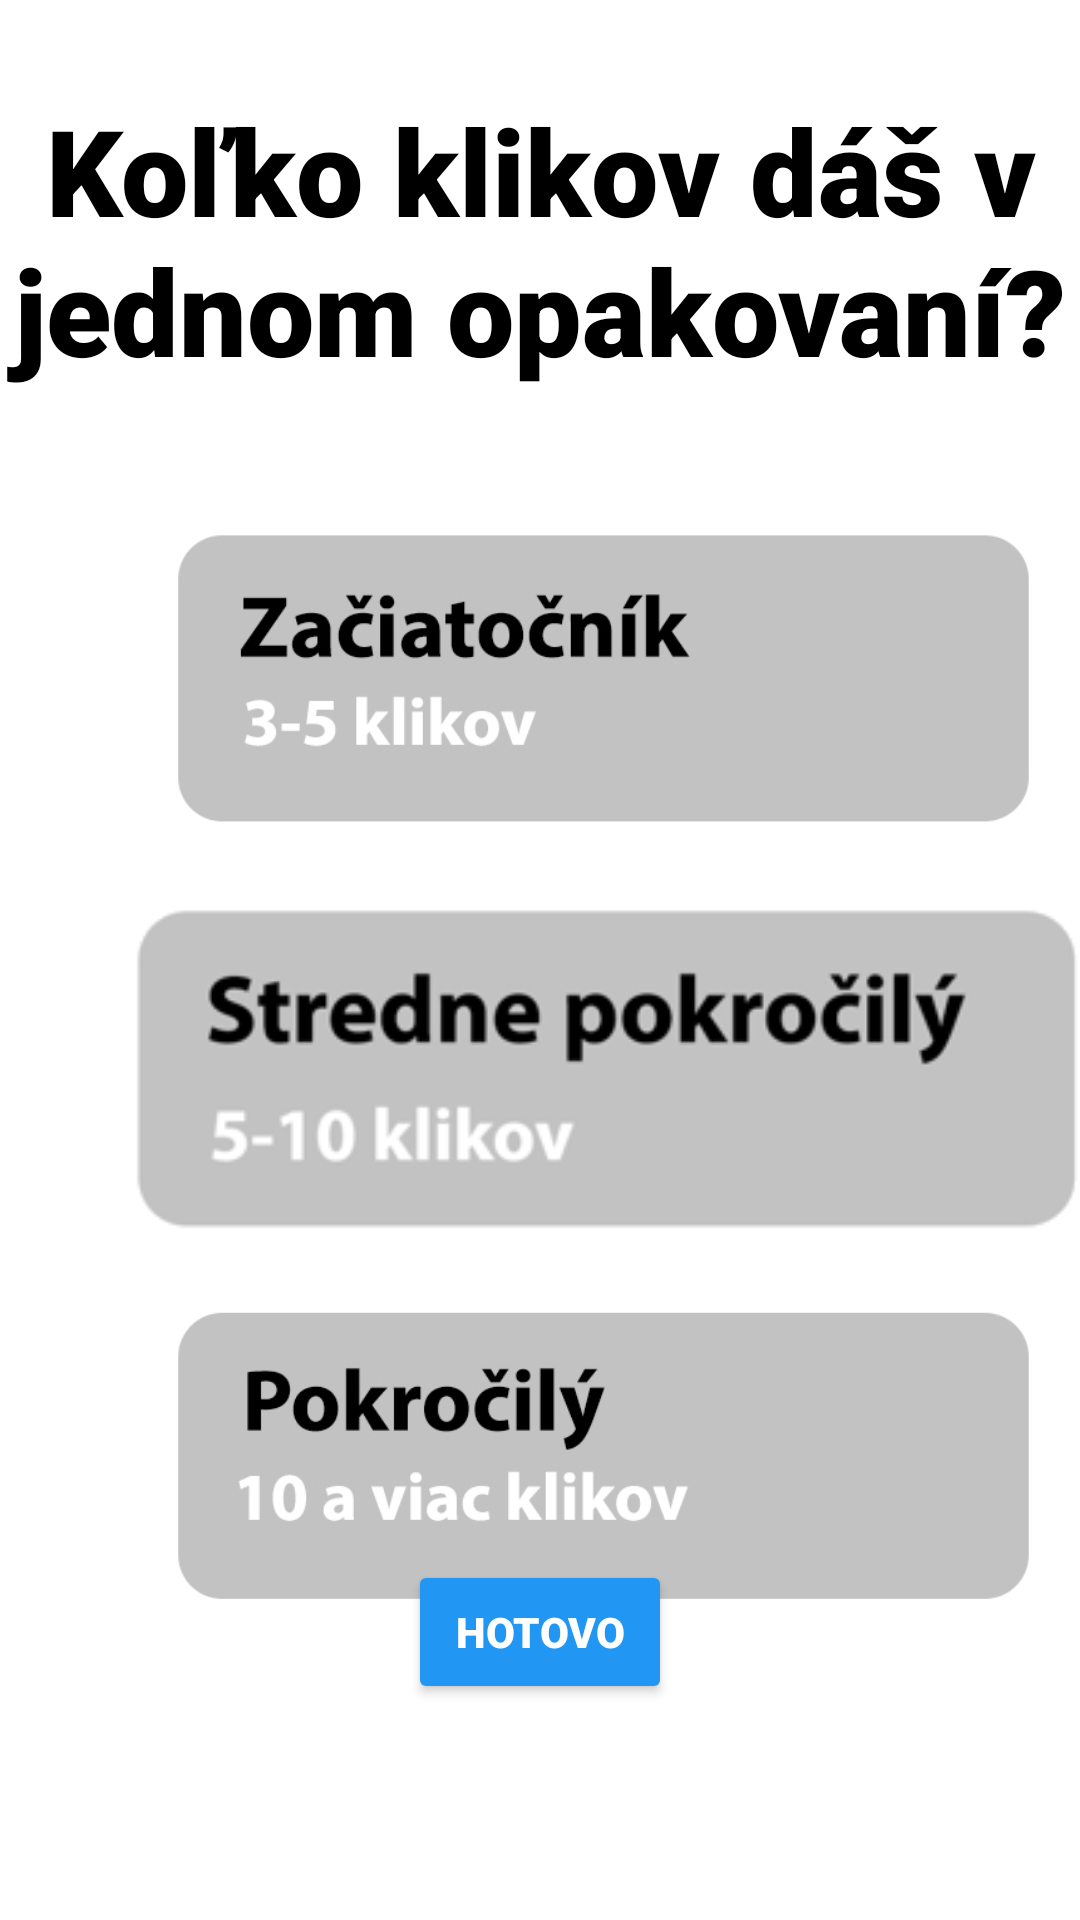

Reconstruct the res/layout file that produces this screen, plus the resources it refers to.
<!-- AndroidManifest.xml: application theme Theme.DomaceCviceniaSVlastnouVahou -->
<!-- res/layout/activity_vyber_pocet_klikov.xml -->
<?xml version="1.0" encoding="utf-8"?>
<androidx.constraintlayout.widget.ConstraintLayout xmlns:android="http://schemas.android.com/apk/res/android"
    xmlns:app="http://schemas.android.com/apk/res-auto"
    xmlns:tools="http://schemas.android.com/tools"
    android:layout_width="match_parent"
    android:layout_height="match_parent"
    tools:context=".VyberPocetKlikov">

    <Button
        android:id="@+id/hotovoBtn"
        android:layout_width="wrap_content"
        android:layout_height="wrap_content"
        android:layout_marginStart="159dp"
        android:layout_marginEnd="159dp"
        android:layout_marginBottom="72dp"
        android:textColor="#FFFFFF"
        android:backgroundTint="#2196F3"
        android:fontFamily="sans-serif-black"
        android:text="Hotovo"
        app:layout_constraintBottom_toBottomOf="parent"
        app:layout_constraintEnd_toEndOf="parent"
        app:layout_constraintStart_toStartOf="parent" />

    <TextView
        android:id="@+id/textView"
        android:layout_width="359dp"
        android:layout_height="123dp"
        android:layout_marginStart="42dp"
        android:layout_marginTop="30dp"
        android:layout_marginEnd="42dp"
        android:fontFamily="sans-serif-black"
        android:text="Koľko klikov dáš v jednom opakovaní?"
        android:textAlignment="center"
        android:textColor="#000000"
        android:textSize="40sp"
        android:textStyle="bold"
        app:layout_constraintEnd_toEndOf="parent"
        app:layout_constraintStart_toStartOf="parent"
        app:layout_constraintTop_toTopOf="parent" />

    <ImageView
        android:id="@+id/zaciatocnikView"
        android:layout_width="316dp"
        android:layout_height="115dp"
        android:layout_marginStart="44dp"
        android:layout_marginTop="168dp"
        app:layout_constraintStart_toStartOf="parent"
        app:layout_constraintTop_toTopOf="parent"
        app:srcCompat="@drawable/zaciatocnik" />

    <ImageView
        android:id="@+id/strednePokrocilyView"
        android:layout_width="316dp"
        android:layout_height="115dp"
        android:layout_marginStart="44dp"
        android:layout_marginTop="15dp"
        app:layout_constraintStart_toStartOf="parent"
        app:layout_constraintTop_toBottomOf="@+id/zaciatocnikView"
        app:srcCompat="@drawable/stredne_pokrocily" />

    <ImageView
        android:id="@+id/pokrocilyView"
        android:layout_width="316dp"
        android:layout_height="115dp"
        android:layout_marginStart="44dp"
        android:layout_marginTop="15dp"
        app:layout_constraintStart_toStartOf="parent"
        app:layout_constraintTop_toBottomOf="@+id/strednePokrocilyView"
        app:srcCompat="@drawable/pokrocily" />

</androidx.constraintlayout.widget.ConstraintLayout>
<!-- resources referenced by this layout -->
<resources>
  <!-- drawable pokrocily: png bitmap (drawable, 41766 bytes) -->
  <!-- drawable stredne_pokrocily: png bitmap (drawable, 7913 bytes) -->
  <!-- drawable zaciatocnik: png bitmap (drawable, 41035 bytes) -->
  <style name="Theme.DomaceCviceniaSVlastnouVahou" parent="Theme.MaterialComponents.DayNight.DarkActionBar">
          
          <item name="colorPrimary">@color/purple_500</item>
          <item name="colorPrimaryVariant">@color/purple_700</item>
          <item name="colorOnPrimary">@color/white</item>
          
          <item name="colorSecondary">@color/teal_200</item>
          <item name="colorSecondaryVariant">@color/teal_700</item>
          <item name="colorOnSecondary">@color/black</item>
          
          <item name="android:statusBarColor">?attr/colorPrimaryVariant</item>
          
      </style>
  <!-- not gathered from this repository: default colours our renderer supplied (Android Studio template values) -->
  <color name="purple_500">#FF6200EE</color>
  <color name="purple_700">#FF3700B3</color>
  <color name="teal_200">#FF03DAC5</color>
  <color name="teal_700">#FF018786</color>
  <color name="black">#FF000000</color>
  <color name="white">#FFFFFFFF</color>
</resources>
